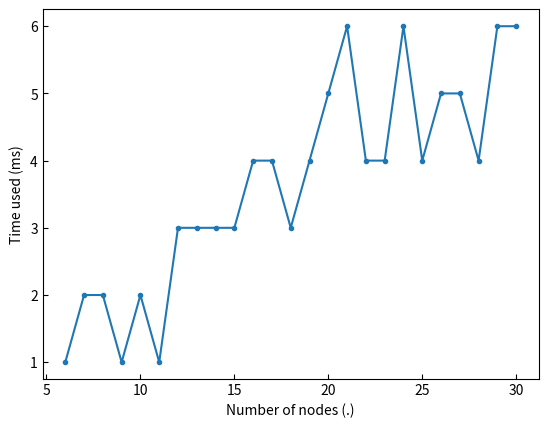

Recreate this plot in Python.
import matplotlib
import matplotlib.pyplot as plt
import matplotlib.patches as patches
import matplotlib.path as path
import pylab

import numpy as np

x = np.linspace(6, 30, 25)

y1 = [258, 299, 173, 321, 402, 342, 354, 299, 359, 252, 300, 297, 301, 253, 305, 311, 260, 364, 250, 254, 349, 302,
	  298, 252, 302]

y2 = [1, 2, 2, 1, 2, 1, 3, 3, 3, 3, 4, 4, 3, 4, 5, 6, 4, 4, 6, 4, 5, 5, 4, 6, 6]

# Set tick direction.
matplotlib.rcParams['xtick.direction'] = 'in'
matplotlib.rcParams['ytick.direction'] = 'in'

plt.plot(x, y2, '.-')
plt.xlabel('Number of nodes (.)')
plt.ylabel('Time used (ms)')

plt.show()
